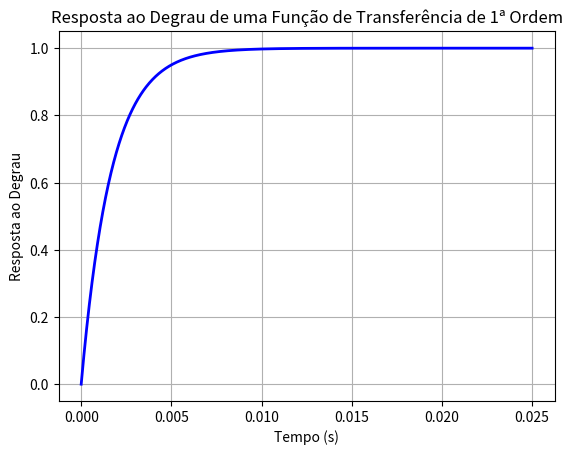

Recreate this plot in Python.
## Primeiro Trabalho Parcial: Parametrização de um FT.
import numpy as np
import matplotlib.pyplot as plt
from scipy.signal import step

def plot_step_response(ta):
    # Verifica se o tempo de assentamento está dentro do intervalo permitido
    if not (2e-3 <= ta <= 10e-3):
        raise ValueError('O tempo de assentamento deve estar entre 2ms e 10ms.')
    
    # Definindo o tempo de assentamento desejado
    final_settling_time = ta

    # Ajuste inicial da constante de tempo tau
    tau = ta / 3  # Ajuste conforme necessário para atender aos requisitos

    # Ganho do sistema
    K = 1

    # Numerador e denominador da função de transferência
    numerator = [K]
    denominator = [tau, 1]

    # Criando a função de transferência
    sys = (numerator, denominator)

    # Definindo os limites de tempo
    t = np.linspace(0, 5*final_settling_time, 1000)

    # Obtendo a resposta ao degrau da função de transferência usando scipy.signal.step
    t, y = step(sys, T=t)

    # Plotando o gráfico da resposta ao degrau
    plt.plot(t, y, 'b', linewidth=2)
    plt.grid(True)
    plt.xlabel('Tempo (s)')
    plt.ylabel('Resposta ao Degrau')
    plt.title('Resposta ao Degrau de uma Função de Transferência de 1ª Ordem')

    # Exibindo o tempo de assentamento final
    final_settling_time_message = f'Tempo de Assentamento Final: {final_settling_time:.2f} segundos'
    print(final_settling_time_message)

    plt.show()

# Exemplo de uso
plot_step_response(5e-3)
